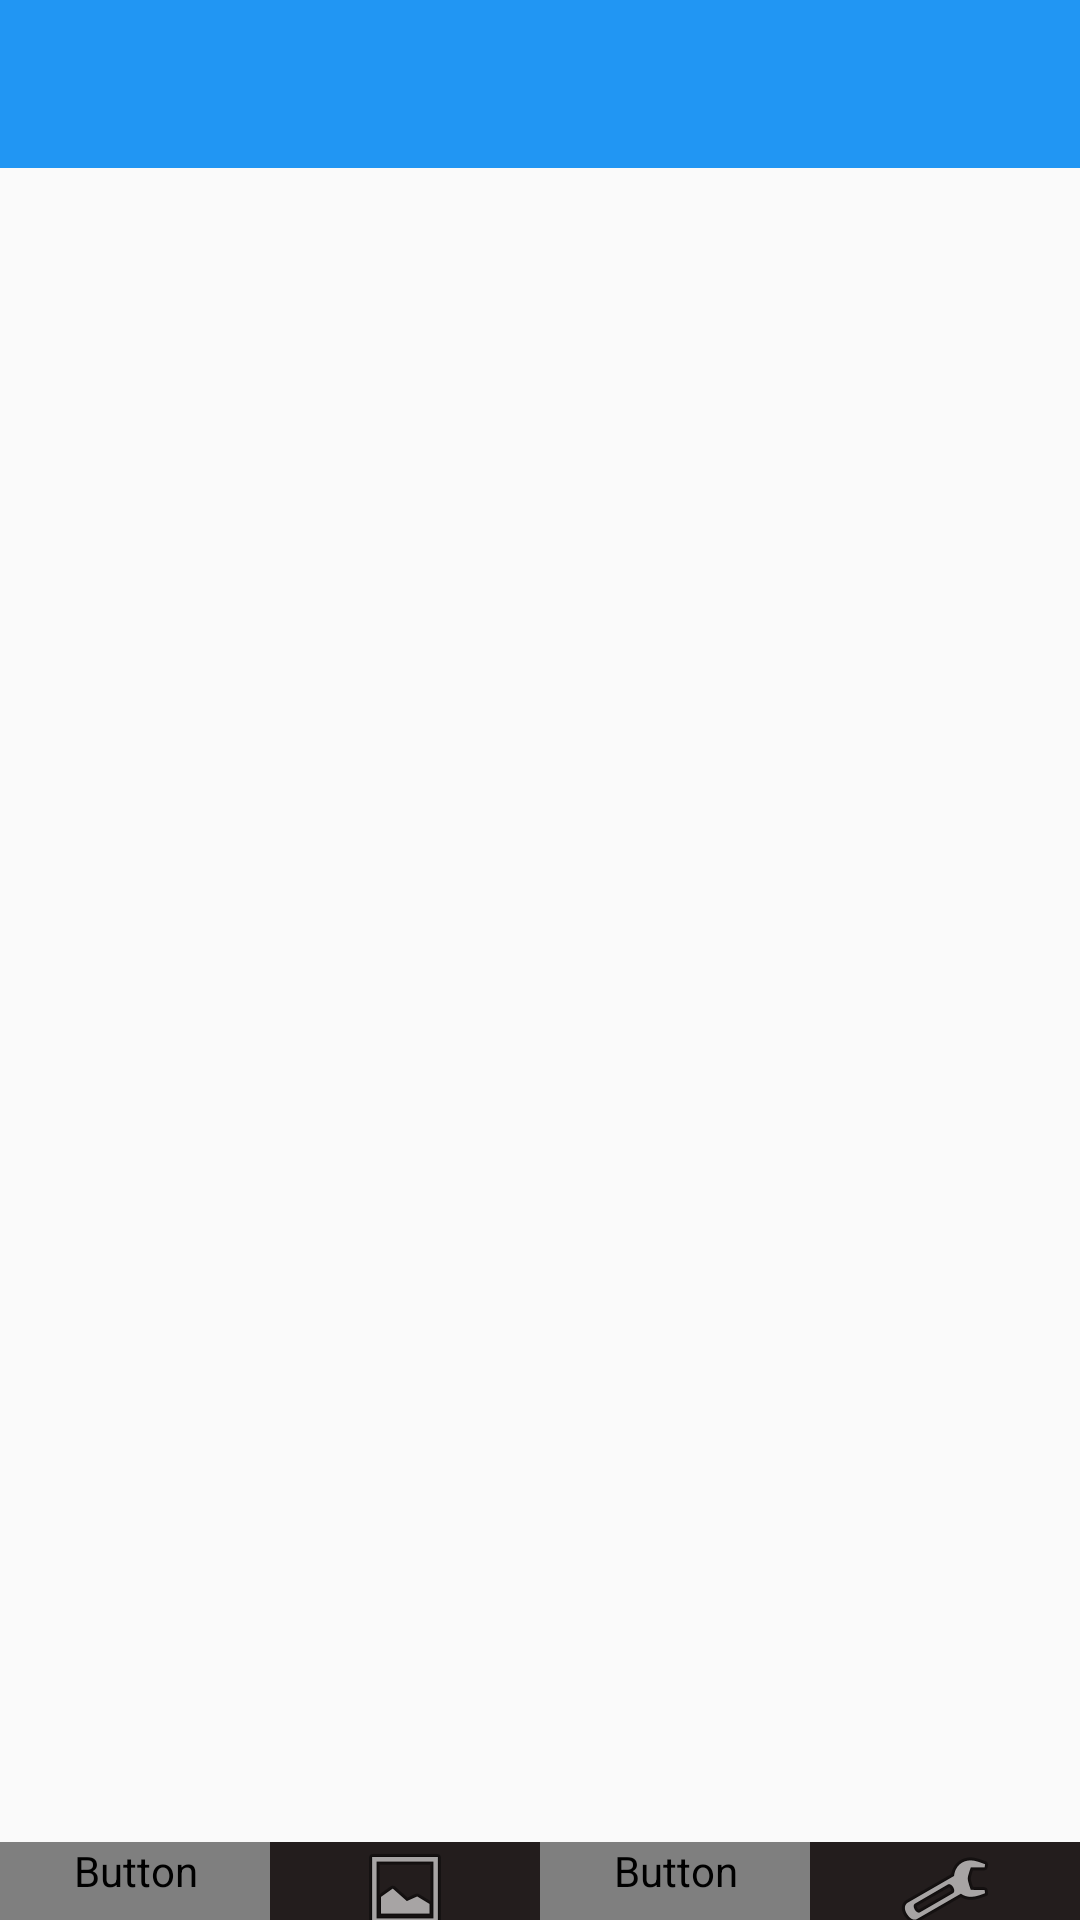

Layout XML and referenced resources for this Android screen:
<!-- AndroidManifest.xml: application theme AppTheme -->
<!-- res/layout/activity_settings.xml -->
<LinearLayout xmlns:android="http://schemas.android.com/apk/res/android"
    xmlns:tools="http://schemas.android.com/tools"
    xmlns:app="http://schemas.android.com/apk/res-auto"
    xmlns:card="http://schemas.android.com/apk/res-auto"
    android:layout_width="match_parent"
    android:layout_height="fill_parent"
    android:orientation="vertical"
    tools:context=".settings"
    >
    <LinearLayout
        android:layout_width="match_parent"
        android:layout_height="wrap_content"
        android:orientation="horizontal"



        >
        <android.support.v7.widget.Toolbar
            android:id="@+id/toolbarsettings"
            android:minHeight="?attr/actionBarSize"
            android:background="#2196F3"
            android:layout_width="match_parent"
            android:layout_height="wrap_content"
            android:gravity="top|bottom"
            android:theme="@style/ToolBarStyle"
            app:titleTextAppearance="@style/mainactivitytoolbartext">

        </android.support.v7.widget.Toolbar>















</LinearLayout>
    <LinearLayout
        android:layout_width="match_parent"
        android:layout_height="0dp"
        android:layout_weight="1"
        android:id="@+id/cardlinearlayoutparent"
        >
        <LinearLayout
            android:id="@+id/cardlinearlayout"
            android:layout_width="match_parent"
            android:layout_height="match_parent"
            android:orientation="vertical"
            >


        </LinearLayout>
    </LinearLayout>

    <LinearLayout
        android:layout_width="match_parent"
        android:layout_height="wrap_content"
        android:orientation="horizontal"
        android:layout_marginBottom="0dp"
        android:background="@color/linearbutton"
        >

        <Button
            android:id="@+id/new_buttonsettings"
            android:layout_width="0dp"
            android:layout_height="wrap_content"
            android:layout_weight="1"
            android:text = "News"
            android:background="@null"
            android:textColor="@drawable/sharebuttoncolor"
            android:drawableTop="@android:drawable/ic_menu_sort_by_size"
            android:gravity="bottom|center"
            android:paddingBottom="7sp"
            android:drawablePadding="0sp"
            android:textSize="14sp"
            android:onClick="newsButtonSettings"/>

        <Button
            android:id="@+id/profilebuttonsettings"
            android:layout_weight="1"
            android:layout_width="0dp"
            android:layout_height="match_parent"
            android:text = "Profile"
            android:background="@null"
            android:textColor="@color/bottombuttoncolor"
            android:drawableTop="@android:drawable/ic_menu_gallery"
            android:textSize="14sp"
            android:gravity="bottom|center"
            android:paddingBottom="7sp"
            android:drawablePadding="0sp"
            android:onClick="profileButtonSettings"
            />
        <Button
            android:id="@+id/sharebuttonsettings"
            android:layout_weight="1"
            android:layout_width="0dp"
            android:layout_height="match_parent"
            android:text = "Share"
            android:background="@null"
            android:textColor="@drawable/sharebuttoncolor"
            android:drawableTop="@android:drawable/ic_menu_share"
            android:textSize="14sp"
            android:onClick="shareButtonsettings"
            android:gravity="bottom|center"
            android:paddingBottom="7sp"
            android:drawablePadding="0sp"/>
        <Button
            android:layout_weight="1"
            android:id="@+id/settingsbuttonsettings"
            android:layout_width="0dp"
            android:layout_height="match_parent"
            android:text = "Settings"
            android:background="@null"
            android:textColor="@color/bottombuttoncolor"
            android:drawableTop="@android:drawable/ic_menu_manage"
            android:textSize="14sp"
            android:onClick="settingsButtonsettings"

            android:gravity="bottom|center"
            android:paddingBottom="7sp"
            android:drawablePadding="0sp"
            />

    </LinearLayout>
</LinearLayout>
<!-- resources referenced by this layout -->
<resources>
  <color name="bottombuttoncolor">#b7B3B3</color>
  <color name="linearbutton">#231D1D</color>
  <style name="ToolBarStyle" parent="Theme.AppCompat">
          <item name="android:textColorPrimary">@android:color/white</item>
          <item name="android:textColorSecondary">@android:color/white</item>
  
  
  
  
      </style>
  <style name="mainactivitytoolbartext">
          <item name="android:textSize">25sp</item>
  
  
  
  
  
      </style>
  <style name="AppTheme" parent="Theme.AppCompat.Light.NoActionBar">
      <item name="android:windowNoTitle">true</item>
      <item name="windowActionBar">false</item>
  </style>
</resources>
